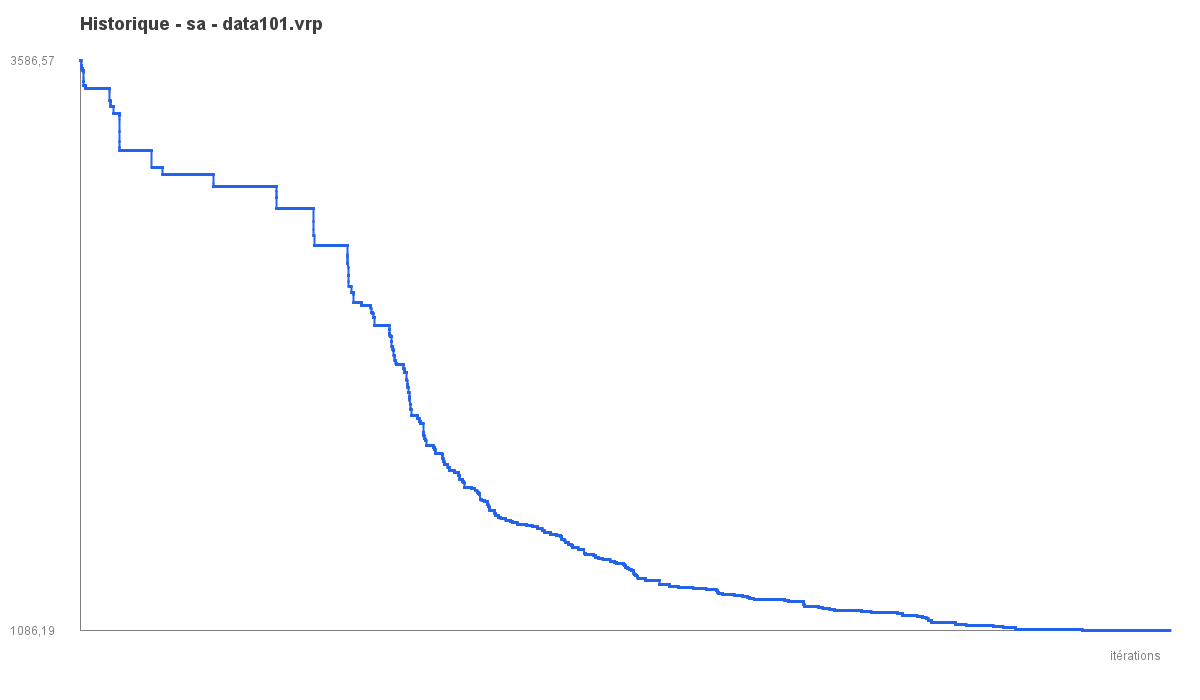

Source data for this figure (header and first rows):
iter, best_objective
1, 3587
2, 3587
3, 3587
4, 3587
5, 3587
6, 3587
7, 3587
8, 3587
9, 3587
10, 3587
11, 3587
12, 3587
13, 3587
14, 3587
15, 3587
16, 3587
17, 3587
18, 3587
19, 3587
20, 3587
21, 3587
22, 3587
23, 3587
24, 3587
25, 3587
26, 3587
27, 3587
28, 3587
29, 3587
30, 3587
31, 3587
32, 3569
33, 3569
34, 3569
35, 3569
36, 3569
37, 3569
38, 3569
39, 3569
40, 3569
41, 3569
42, 3569
43, 3569
44, 3569
45, 3569
46, 3569
47, 3569
48, 3562
49, 3552
50, 3552
51, 3552
52, 3552
53, 3552
54, 3552
55, 3552
56, 3552
57, 3552
58, 3552
59, 3552
60, 3552
... 29,940 more rows
